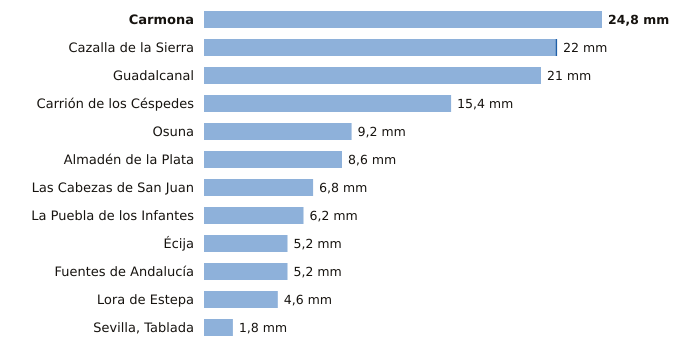

The table this chart was drawn from, first rows:
estacion, provincia, indicativo, mm_6_dias_anteriores, mm_hoy, mm_7_dias, horas_de_hoy
Carmona, Sevilla, 5702X, 24.8, 0.0, 24.8, 1
Cazalla de la Sierra, Sevilla, 5704B, 21.9, 0.1, 22.0, 2
Guadalcanal, Sevilla, 5726X, 21.0, 0.0, 21.0, 2
Carrión de los Céspedes, Sevilla, 5835X, 15.4, 0.0, 15.4, 1
Osuna, Sevilla, 5998X, 9.2, 0.0, 9.2, 1
Almadén de la Plata, Sevilla, 5733X, 8.6, 0.0, 8.6, 1
Las Cabezas de San Juan, Sevilla, 5891X, 6.8, 0.0, 6.8, 1
La Puebla de los Infantes, Sevilla, 5654X, 6.2, 0.0, 6.2, 2
Écija, Sevilla, 5641X, 5.2, 0.0, 5.2, 1
Fuentes de Andalucía, Sevilla, 5656, 5.2, 0.0, 5.2, 1
Lora de Estepa, Sevilla, 5612X, 4.6, 0.0, 4.6, 1
Sevilla, Tablada, Sevilla, 5790Y, 1.8, 0.0, 1.8, 2
